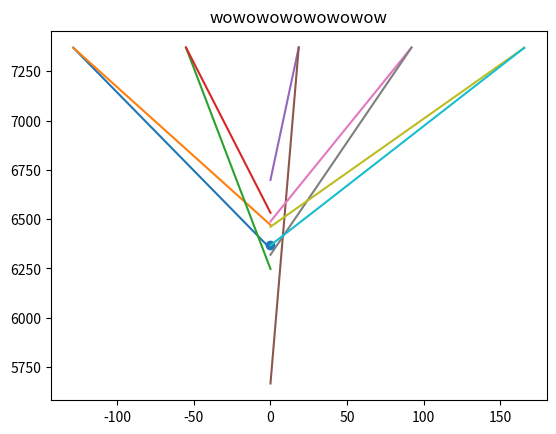

Python code for this plot:
from math import *
import numpy as np
import matplotlib.pyplot as plt

FOV   = 20*pi/180 #rad
Re   = 6371 #km
n_pix = 21
h = 1000 #km
grav_c = 398600 #km^3 s^-2

spot = np.array([0,Re])
theta_0 = 1*pi/180 + pi/2 #rad
t_0 = 0
dt = 10 #s
# theta_end = -10*pi/180 + pi/2 #rad

# print(thetas*180/pi)



def pixel_det(theta, spot, FOV, h,n_pix):

    p = np.array([(Re+h)*cos(theta), (Re+h)*sin(theta)])
    # print(p)
    d_x = - p[0] + spot[0]    #y distance between bright and to s/c
    d_y = - p[1] + spot[1]    #x distance between bright and s/c
    # print(d_x,d_y)
    d = sqrt((d_x)**2 + (d_y)**2) #distance between bright and to s/c
    # print(d)
    angle_pix = np.linspace(-FOV / 2, FOV / 2, n_pix+1)
    # print(len(angle_pix))

    if d_x > 0:
        mu = acos((d**2 + (Re+h)**2 - Re**2)/(2*d*(Re+h)))
    elif d_x <= 0:
        mu = -acos((d ** 2 + (Re + h) ** 2 - Re ** 2) / (2 * d * (Re + h)))
        
    if mu < FOV/2 and mu > -FOV/2:
        i = 0
        pix = i
        while mu > angle_pix[i]:
            pix = pix+1
            i = i + 1

        # equation of the lines going from s/c to pixel of interest

        eta1 = angle_pix[pix - 1]
        if eta1 > 0:
            m1 = tan(-pi+theta+eta1)
        elif eta1 < 0:
            m1 = tan(theta+eta1)
        else:
            m1 = 9999
        b1 = p[1] - m1 * p[0]

        eta2 = angle_pix[pix]
        if eta2 > 0:
            m2 = tan(-pi+theta+eta2)
        elif eta2 < 0:
            m2 = tan(theta+eta2)
        else:
            m2 = 9999
        b2 = p[1] - m2 * p[0]
        
        # print(eta1*180/pi,eta2*180/pi)

    else:
        pix = 500000
        m1 = 500000
        b1 = 500000
        m2 = 500000
        b2 = 500000


    return pix, m1, b1, m2, b2, mu, p


    # y1 = tan(eta1)*x1 + b
    # y2 = tan(eta2)*x2 + b

# print(pixel_det(theta_0, spot, FOV, h, n_pix))

running = True
t = t_0
omega_sat = 1 / sqrt((Re + h) ** 3 / grav_c)  # rad/s

# pixel_data = np.array(["Time",  "Gradient L1", "Intercept L1", "Gradient L2", "Intercept L2"])
pixel_data = np.array([0, 0, 0, 0,0])

theta = theta_0

while running:

    pix, grad1, int1, grad2, int2, mu, p = pixel_det(theta, spot, FOV, h, n_pix)

    new_data = np.array([t, grad1, int1, grad2, int2])

    update = np.vstack((pixel_data, new_data))

    pixel_data = update



    dtheta = omega_sat*dt
    theta = theta - dtheta
    t = t_0 + dt

    if grad1 > 100000:
        running = False
        pixel_data = pixel_data[:-1, :]
        
    #things to make a plot
    if running:
        if grad1*grad2<0:
            x = np.linspace(-1,1,2)
        else:
            x = np.linspace(p[0],0,2)
        y1 = grad1*x+int1
        y2 = grad2*x+int2
        plt.plot(x,y1)
        plt.plot(x,y2)

plt.scatter(spot[0],spot[1])
plt.title('wowowowowowowow')
plt.show()

# x = np.linspace(-20,20,10)

# m1 = pixel_data[1:,1]
# b1 = pixel_data[1:,2]
# m2 = pixel_data[1:,3]
# b2 = pixel_data[1:,4]

# funys = []
# for i in range(len(m1)):

#     y2 = m1[i]*x + b1[i]
#     funys.append(y2)

# for plot in funys:
#     plt.plot(x,plot)
# plt.show()

# for i in range(len(m2)):
#
#     y2 = m2[i]*x + b2[i]
#
#     plt.plot(x,y2)
#     plt.show()
#
#
# ytes = []
# for i in range(len(x)):
#     y = m1[i]*x[i] + b1[i]
#     ytes.append(y)
#
# plt.plot(x,ytes)
# plt.show()
#
# for i in range(len(m1)):
#     y1 = []
#     y1 = m1[i] * x + b1[i]



# def check_trajectory ():
